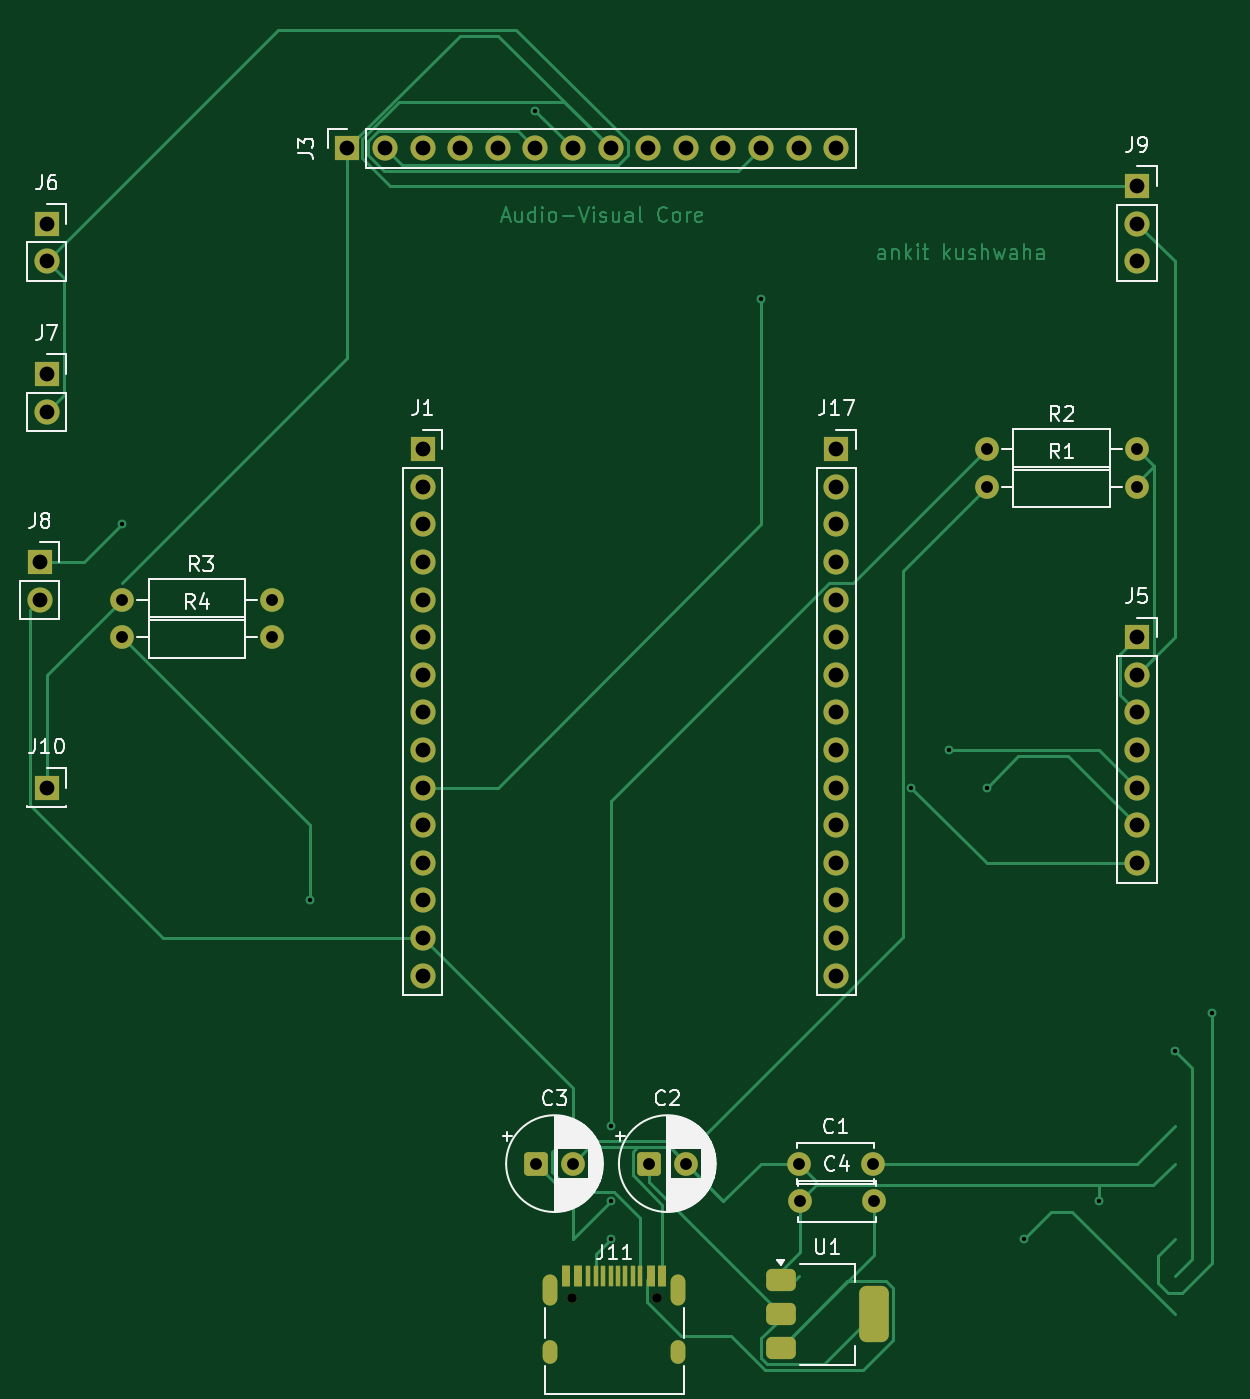
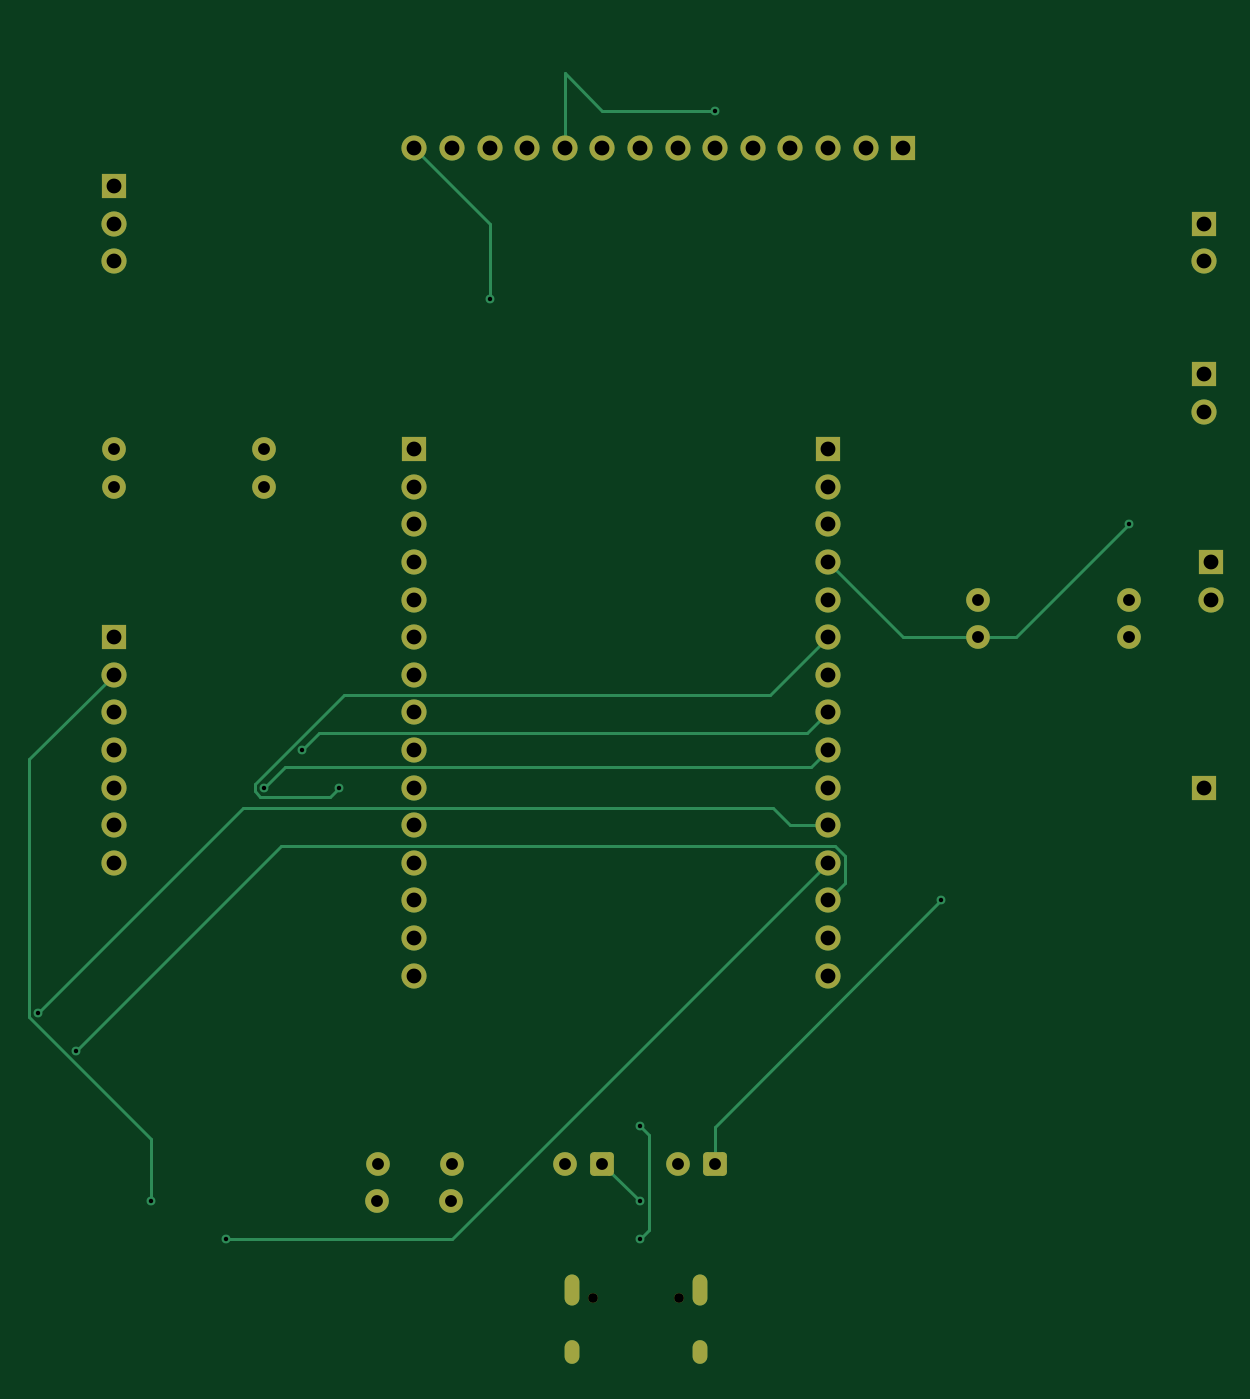
Circuit board: 11 layer files. Board 80.5 x 90.5 mm.
- bottom_copper: Smart_Audio_Gadget-B_Cu.gbr (9378 bytes)
- bottom_mask: Smart_Audio_Gadget-B_Mask.gbr (3746 bytes)
- paste: Smart_Audio_Gadget-B_Paste.gbr (461 bytes)
- bottom_silk: Smart_Audio_Gadget-B_Silkscreen.gbr (462 bytes)
- outline: Smart_Audio_Gadget-Edge_Cuts.gbr (434 bytes)
- top_copper: Smart_Audio_Gadget-F_Cu.gbr (28161 bytes)
- top_mask: Smart_Audio_Gadget-F_Mask.gbr (4563 bytes)
- paste: Smart_Audio_Gadget-F_Paste.gbr (1841 bytes)
- top_silk: Smart_Audio_Gadget-F_Silkscreen.gbr (37679 bytes)
- drill: Smart_Audio_Gadget-NPTH.drl (365 bytes)
- drill: Smart_Audio_Gadget-PTH.drl (2005 bytes)

=== bottom_copper: Smart_Audio_Gadget-B_Cu.gbr (9378 bytes, source omitted) ===
=== bottom_mask: Smart_Audio_Gadget-B_Mask.gbr ===
%TF.GenerationSoftware,KiCad,Pcbnew,9.0.2*%
%TF.CreationDate,2026-04-26T10:36:09+05:30*%
%TF.ProjectId,Smart_Audio_Gadget,536d6172-745f-4417-9564-696f5f476164,rev?*%
%TF.SameCoordinates,Original*%
%TF.FileFunction,Soldermask,Bot*%
%TF.FilePolarity,Negative*%
%FSLAX46Y46*%
G04 Gerber Fmt 4.6, Leading zero omitted, Abs format (unit mm)*
G04 Created by KiCad (PCBNEW 9.0.2) date 2026-04-26 10:36:09*
%MOMM*%
%LPD*%
G01*
G04 APERTURE LIST*
G04 Aperture macros list*
%AMRoundRect*
0 Rectangle with rounded corners*
0 $1 Rounding radius*
0 $2 $3 $4 $5 $6 $7 $8 $9 X,Y pos of 4 corners*
0 Add a 4 corners polygon primitive as box body*
4,1,4,$2,$3,$4,$5,$6,$7,$8,$9,$2,$3,0*
0 Add four circle primitives for the rounded corners*
1,1,$1+$1,$2,$3*
1,1,$1+$1,$4,$5*
1,1,$1+$1,$6,$7*
1,1,$1+$1,$8,$9*
0 Add four rect primitives between the rounded corners*
20,1,$1+$1,$2,$3,$4,$5,0*
20,1,$1+$1,$4,$5,$6,$7,0*
20,1,$1+$1,$6,$7,$8,$9,0*
20,1,$1+$1,$8,$9,$2,$3,0*%
G04 Aperture macros list end*
%ADD10R,1.700000X1.700000*%
%ADD11C,1.700000*%
%ADD12C,1.600000*%
%ADD13RoundRect,0.250000X-0.550000X-0.550000X0.550000X-0.550000X0.550000X0.550000X-0.550000X0.550000X0*%
%ADD14C,0.650000*%
%ADD15O,1.000000X2.100000*%
%ADD16O,1.000000X1.600000*%
G04 APERTURE END LIST*
D10*
%TO.C,J3*%
X81280000Y-22860000D03*
D11*
X83820000Y-22860000D03*
X86360000Y-22860000D03*
X88900000Y-22860000D03*
X91440000Y-22860000D03*
X93980000Y-22860000D03*
X96520000Y-22860000D03*
X99060000Y-22860000D03*
X101600000Y-22860000D03*
X104140000Y-22860000D03*
X106680000Y-22860000D03*
X109220000Y-22860000D03*
X111760000Y-22860000D03*
X114300000Y-22860000D03*
%TD*%
D12*
%TO.C,R4*%
X66040000Y-55880000D03*
X76200000Y-55880000D03*
%TD*%
D10*
%TO.C,J9*%
X134620000Y-25400000D03*
D11*
X134620000Y-27940000D03*
X134620000Y-30480000D03*
%TD*%
D12*
%TO.C,R1*%
X124460000Y-45720000D03*
X134620000Y-45720000D03*
%TD*%
%TO.C,C1*%
X111760000Y-91440000D03*
X116760000Y-91440000D03*
%TD*%
%TO.C,R2*%
X124460000Y-43180000D03*
X134620000Y-43180000D03*
%TD*%
D13*
%TO.C,C2*%
X101640000Y-91440000D03*
D12*
X104140000Y-91440000D03*
%TD*%
%TO.C,C4*%
X111840000Y-93980000D03*
X116840000Y-93980000D03*
%TD*%
D14*
%TO.C,J11*%
X96420000Y-100505000D03*
X102200000Y-100505000D03*
D15*
X94990000Y-99975000D03*
D16*
X94990000Y-104155000D03*
D15*
X103630000Y-99975000D03*
D16*
X103630000Y-104155000D03*
%TD*%
D13*
%TO.C,C3*%
X94020000Y-91440000D03*
D12*
X96520000Y-91440000D03*
%TD*%
D10*
%TO.C,J7*%
X60960000Y-38100000D03*
D11*
X60960000Y-40640000D03*
%TD*%
D10*
%TO.C,J6*%
X60960000Y-27940000D03*
D11*
X60960000Y-30480000D03*
%TD*%
D12*
%TO.C,R3*%
X66040000Y-53340000D03*
X76200000Y-53340000D03*
%TD*%
D10*
%TO.C,J8*%
X60480000Y-50800000D03*
D11*
X60480000Y-53340000D03*
%TD*%
D10*
%TO.C,J17*%
X114300000Y-43180000D03*
D11*
X114300000Y-45720000D03*
X114300000Y-48260000D03*
X114300000Y-50800000D03*
X114300000Y-53340000D03*
X114300000Y-55880000D03*
X114300000Y-58420000D03*
X114300000Y-60960000D03*
X114300000Y-63500000D03*
X114300000Y-66040000D03*
X114300000Y-68580000D03*
X114300000Y-71120000D03*
X114300000Y-73660000D03*
X114300000Y-76200000D03*
X114300000Y-78740000D03*
%TD*%
D10*
%TO.C,J10*%
X60960000Y-66040000D03*
%TD*%
%TO.C,J1*%
X86360000Y-43180000D03*
D11*
X86360000Y-45720000D03*
X86360000Y-48260000D03*
X86360000Y-50800000D03*
X86360000Y-53340000D03*
X86360000Y-55880000D03*
X86360000Y-58420000D03*
X86360000Y-60960000D03*
X86360000Y-63500000D03*
X86360000Y-66040000D03*
X86360000Y-68580000D03*
X86360000Y-71120000D03*
X86360000Y-73660000D03*
X86360000Y-76200000D03*
X86360000Y-78740000D03*
%TD*%
D10*
%TO.C,J5*%
X134620000Y-55880000D03*
D11*
X134620000Y-58420000D03*
X134620000Y-60960000D03*
X134620000Y-63500000D03*
X134620000Y-66040000D03*
X134620000Y-68580000D03*
X134620000Y-71120000D03*
%TD*%
M02*

=== paste: Smart_Audio_Gadget-B_Paste.gbr ===
%TF.GenerationSoftware,KiCad,Pcbnew,9.0.2*%
%TF.CreationDate,2026-04-26T10:36:09+05:30*%
%TF.ProjectId,Smart_Audio_Gadget,536d6172-745f-4417-9564-696f5f476164,rev?*%
%TF.SameCoordinates,Original*%
%TF.FileFunction,Paste,Bot*%
%TF.FilePolarity,Positive*%
%FSLAX46Y46*%
G04 Gerber Fmt 4.6, Leading zero omitted, Abs format (unit mm)*
G04 Created by KiCad (PCBNEW 9.0.2) date 2026-04-26 10:36:09*
%MOMM*%
%LPD*%
G01*
G04 APERTURE LIST*
G04 APERTURE END LIST*
M02*

=== bottom_silk: Smart_Audio_Gadget-B_Silkscreen.gbr ===
%TF.GenerationSoftware,KiCad,Pcbnew,9.0.2*%
%TF.CreationDate,2026-04-26T10:36:09+05:30*%
%TF.ProjectId,Smart_Audio_Gadget,536d6172-745f-4417-9564-696f5f476164,rev?*%
%TF.SameCoordinates,Original*%
%TF.FileFunction,Legend,Bot*%
%TF.FilePolarity,Positive*%
%FSLAX46Y46*%
G04 Gerber Fmt 4.6, Leading zero omitted, Abs format (unit mm)*
G04 Created by KiCad (PCBNEW 9.0.2) date 2026-04-26 10:36:09*
%MOMM*%
%LPD*%
G01*
G04 APERTURE LIST*
G04 APERTURE END LIST*
M02*

=== outline: Smart_Audio_Gadget-Edge_Cuts.gbr ===
%TF.GenerationSoftware,KiCad,Pcbnew,9.0.2*%
%TF.CreationDate,2026-04-26T10:36:09+05:30*%
%TF.ProjectId,Smart_Audio_Gadget,536d6172-745f-4417-9564-696f5f476164,rev?*%
%TF.SameCoordinates,Original*%
%TF.FileFunction,Profile,NP*%
%FSLAX46Y46*%
G04 Gerber Fmt 4.6, Leading zero omitted, Abs format (unit mm)*
G04 Created by KiCad (PCBNEW 9.0.2) date 2026-04-26 10:36:09*
%MOMM*%
%LPD*%
G01*
G04 APERTURE LIST*
G04 APERTURE END LIST*
M02*

=== top_copper: Smart_Audio_Gadget-F_Cu.gbr (28161 bytes, source omitted) ===
=== top_mask: Smart_Audio_Gadget-F_Mask.gbr ===
%TF.GenerationSoftware,KiCad,Pcbnew,9.0.2*%
%TF.CreationDate,2026-04-26T10:36:09+05:30*%
%TF.ProjectId,Smart_Audio_Gadget,536d6172-745f-4417-9564-696f5f476164,rev?*%
%TF.SameCoordinates,Original*%
%TF.FileFunction,Soldermask,Top*%
%TF.FilePolarity,Negative*%
%FSLAX46Y46*%
G04 Gerber Fmt 4.6, Leading zero omitted, Abs format (unit mm)*
G04 Created by KiCad (PCBNEW 9.0.2) date 2026-04-26 10:36:09*
%MOMM*%
%LPD*%
G01*
G04 APERTURE LIST*
G04 Aperture macros list*
%AMRoundRect*
0 Rectangle with rounded corners*
0 $1 Rounding radius*
0 $2 $3 $4 $5 $6 $7 $8 $9 X,Y pos of 4 corners*
0 Add a 4 corners polygon primitive as box body*
4,1,4,$2,$3,$4,$5,$6,$7,$8,$9,$2,$3,0*
0 Add four circle primitives for the rounded corners*
1,1,$1+$1,$2,$3*
1,1,$1+$1,$4,$5*
1,1,$1+$1,$6,$7*
1,1,$1+$1,$8,$9*
0 Add four rect primitives between the rounded corners*
20,1,$1+$1,$2,$3,$4,$5,0*
20,1,$1+$1,$4,$5,$6,$7,0*
20,1,$1+$1,$6,$7,$8,$9,0*
20,1,$1+$1,$8,$9,$2,$3,0*%
G04 Aperture macros list end*
%ADD10R,1.700000X1.700000*%
%ADD11C,1.700000*%
%ADD12C,1.600000*%
%ADD13RoundRect,0.250000X-0.550000X-0.550000X0.550000X-0.550000X0.550000X0.550000X-0.550000X0.550000X0*%
%ADD14C,0.650000*%
%ADD15R,0.600000X1.450000*%
%ADD16R,0.300000X1.450000*%
%ADD17O,1.000000X2.100000*%
%ADD18O,1.000000X1.600000*%
%ADD19RoundRect,0.375000X-0.625000X-0.375000X0.625000X-0.375000X0.625000X0.375000X-0.625000X0.375000X0*%
%ADD20RoundRect,0.500000X-0.500000X-1.400000X0.500000X-1.400000X0.500000X1.400000X-0.500000X1.400000X0*%
G04 APERTURE END LIST*
D10*
%TO.C,J3*%
X81280000Y-22860000D03*
D11*
X83820000Y-22860000D03*
X86360000Y-22860000D03*
X88900000Y-22860000D03*
X91440000Y-22860000D03*
X93980000Y-22860000D03*
X96520000Y-22860000D03*
X99060000Y-22860000D03*
X101600000Y-22860000D03*
X104140000Y-22860000D03*
X106680000Y-22860000D03*
X109220000Y-22860000D03*
X111760000Y-22860000D03*
X114300000Y-22860000D03*
%TD*%
D12*
%TO.C,R4*%
X66040000Y-55880000D03*
X76200000Y-55880000D03*
%TD*%
D10*
%TO.C,J9*%
X134620000Y-25400000D03*
D11*
X134620000Y-27940000D03*
X134620000Y-30480000D03*
%TD*%
D12*
%TO.C,R1*%
X124460000Y-45720000D03*
X134620000Y-45720000D03*
%TD*%
%TO.C,C1*%
X111760000Y-91440000D03*
X116760000Y-91440000D03*
%TD*%
%TO.C,R2*%
X124460000Y-43180000D03*
X134620000Y-43180000D03*
%TD*%
D13*
%TO.C,C2*%
X101640000Y-91440000D03*
D12*
X104140000Y-91440000D03*
%TD*%
%TO.C,C4*%
X111840000Y-93980000D03*
X116840000Y-93980000D03*
%TD*%
D14*
%TO.C,J11*%
X96420000Y-100505000D03*
X102200000Y-100505000D03*
D15*
X96060000Y-99060000D03*
X96860000Y-99060000D03*
D16*
X98060000Y-99060000D03*
X99060000Y-99060000D03*
X99560000Y-99060000D03*
X100560000Y-99060000D03*
D15*
X101760000Y-99060000D03*
X102560000Y-99060000D03*
X102560000Y-99060000D03*
X101760000Y-99060000D03*
D16*
X101060000Y-99060000D03*
X100060000Y-99060000D03*
X98560000Y-99060000D03*
X97560000Y-99060000D03*
D15*
X96860000Y-99060000D03*
X96060000Y-99060000D03*
D17*
X94990000Y-99975000D03*
D18*
X94990000Y-104155000D03*
D17*
X103630000Y-99975000D03*
D18*
X103630000Y-104155000D03*
%TD*%
D13*
%TO.C,C3*%
X94020000Y-91440000D03*
D12*
X96520000Y-91440000D03*
%TD*%
D19*
%TO.C,U1*%
X110540000Y-99300000D03*
X110540000Y-101600000D03*
D20*
X116840000Y-101600000D03*
D19*
X110540000Y-103900000D03*
%TD*%
D10*
%TO.C,J7*%
X60960000Y-38100000D03*
D11*
X60960000Y-40640000D03*
%TD*%
D10*
%TO.C,J6*%
X60960000Y-27940000D03*
D11*
X60960000Y-30480000D03*
%TD*%
D12*
%TO.C,R3*%
X66040000Y-53340000D03*
X76200000Y-53340000D03*
%TD*%
D10*
%TO.C,J8*%
X60480000Y-50800000D03*
D11*
X60480000Y-53340000D03*
%TD*%
D10*
%TO.C,J17*%
X114300000Y-43180000D03*
D11*
X114300000Y-45720000D03*
X114300000Y-48260000D03*
X114300000Y-50800000D03*
X114300000Y-53340000D03*
X114300000Y-55880000D03*
X114300000Y-58420000D03*
X114300000Y-60960000D03*
X114300000Y-63500000D03*
X114300000Y-66040000D03*
X114300000Y-68580000D03*
X114300000Y-71120000D03*
X114300000Y-73660000D03*
X114300000Y-76200000D03*
X114300000Y-78740000D03*
%TD*%
D10*
%TO.C,J10*%
X60960000Y-66040000D03*
%TD*%
%TO.C,J1*%
X86360000Y-43180000D03*
D11*
X86360000Y-45720000D03*
X86360000Y-48260000D03*
X86360000Y-50800000D03*
X86360000Y-53340000D03*
X86360000Y-55880000D03*
X86360000Y-58420000D03*
X86360000Y-60960000D03*
X86360000Y-63500000D03*
X86360000Y-66040000D03*
X86360000Y-68580000D03*
X86360000Y-71120000D03*
X86360000Y-73660000D03*
X86360000Y-76200000D03*
X86360000Y-78740000D03*
%TD*%
D10*
%TO.C,J5*%
X134620000Y-55880000D03*
D11*
X134620000Y-58420000D03*
X134620000Y-60960000D03*
X134620000Y-63500000D03*
X134620000Y-66040000D03*
X134620000Y-68580000D03*
X134620000Y-71120000D03*
%TD*%
M02*

=== paste: Smart_Audio_Gadget-F_Paste.gbr (1841 bytes, source withheld) ===
=== top_silk: Smart_Audio_Gadget-F_Silkscreen.gbr (37679 bytes, source omitted) ===
=== drill: Smart_Audio_Gadget-NPTH.drl ===
M48
; DRILL file {KiCad 9.0.2} date 2026-04-26T10:38:44+0530
; FORMAT={-:-/ absolute / metric / decimal}
; #@! TF.CreationDate,2026-04-26T10:38:44+05:30
; #@! TF.GenerationSoftware,Kicad,Pcbnew,9.0.2
; #@! TF.FileFunction,NonPlated,1,2,NPTH
FMAT,2
METRIC
; #@! TA.AperFunction,NonPlated,NPTH,ComponentDrill
T1C0.650
%
G90
G05
T1
X96.42Y-100.505
X102.2Y-100.505
M30

=== drill: Smart_Audio_Gadget-PTH.drl ===
M48
; DRILL file {KiCad 9.0.2} date 2026-04-26T10:38:44+0530
; FORMAT={-:-/ absolute / metric / decimal}
; #@! TF.CreationDate,2026-04-26T10:38:44+05:30
; #@! TF.GenerationSoftware,Kicad,Pcbnew,9.0.2
; #@! TF.FileFunction,Plated,1,2,PTH
FMAT,2
METRIC
; #@! TA.AperFunction,Plated,PTH,ViaDrill
T1C0.300
; #@! TA.AperFunction,Plated,PTH,ComponentDrill
T2C0.600
; #@! TA.AperFunction,Plated,PTH,ComponentDrill
T3C0.800
; #@! TA.AperFunction,Plated,PTH,ComponentDrill
T4C1.000
%
G90
G05
T1
X66.04Y-48.26
X78.74Y-73.66
X93.98Y-20.32
X99.06Y-88.9
X99.06Y-93.98
X99.06Y-96.52
X104.14Y-22.86
X109.22Y-33.02
X119.38Y-66.04
X121.92Y-63.5
X124.46Y-66.04
X127.0Y-96.52
X132.08Y-93.98
X137.16Y-83.82
X139.7Y-81.28
T3
X66.04Y-53.34
X66.04Y-55.88
X76.2Y-53.34
X76.2Y-55.88
X94.02Y-91.44
X96.52Y-91.44
X101.64Y-91.44
X104.14Y-91.44
X111.76Y-91.44
X111.84Y-93.98
X116.76Y-91.44
X116.84Y-93.98
X124.46Y-43.18
X124.46Y-45.72
X134.62Y-43.18
X134.62Y-45.72
T4
X60.48Y-50.8
X60.48Y-53.34
X60.96Y-27.94
X60.96Y-30.48
X60.96Y-38.1
X60.96Y-40.64
X60.96Y-66.04
X81.28Y-22.86
X83.82Y-22.86
X86.36Y-22.86
X86.36Y-43.18
X86.36Y-45.72
X86.36Y-48.26
X86.36Y-50.8
X86.36Y-53.34
X86.36Y-55.88
X86.36Y-58.42
X86.36Y-60.96
X86.36Y-63.5
X86.36Y-66.04
X86.36Y-68.58
X86.36Y-71.12
X86.36Y-73.66
X86.36Y-76.2
X86.36Y-78.74
X88.9Y-22.86
X91.44Y-22.86
X93.98Y-22.86
X96.52Y-22.86
X99.06Y-22.86
X101.6Y-22.86
X104.14Y-22.86
X106.68Y-22.86
X109.22Y-22.86
X111.76Y-22.86
X114.3Y-22.86
X114.3Y-43.18
X114.3Y-45.72
X114.3Y-48.26
X114.3Y-50.8
X114.3Y-53.34
X114.3Y-55.88
X114.3Y-58.42
X114.3Y-60.96
X114.3Y-63.5
X114.3Y-66.04
X114.3Y-68.58
X114.3Y-71.12
X114.3Y-73.66
X114.3Y-76.2
X114.3Y-78.74
X134.62Y-25.4
X134.62Y-27.94
X134.62Y-30.48
X134.62Y-55.88
X134.62Y-58.42
X134.62Y-60.96
X134.62Y-63.5
X134.62Y-66.04
X134.62Y-68.58
X134.62Y-71.12
T2
G00X94.99Y-99.425
M15
G01X94.99Y-100.525
M16
G05
G00X94.99Y-103.855
M15
G01X94.99Y-104.455
M16
G05
G00X103.63Y-99.425
M15
G01X103.63Y-100.525
M16
G05
G00X103.63Y-103.855
M15
G01X103.63Y-104.455
M16
G05
M30
